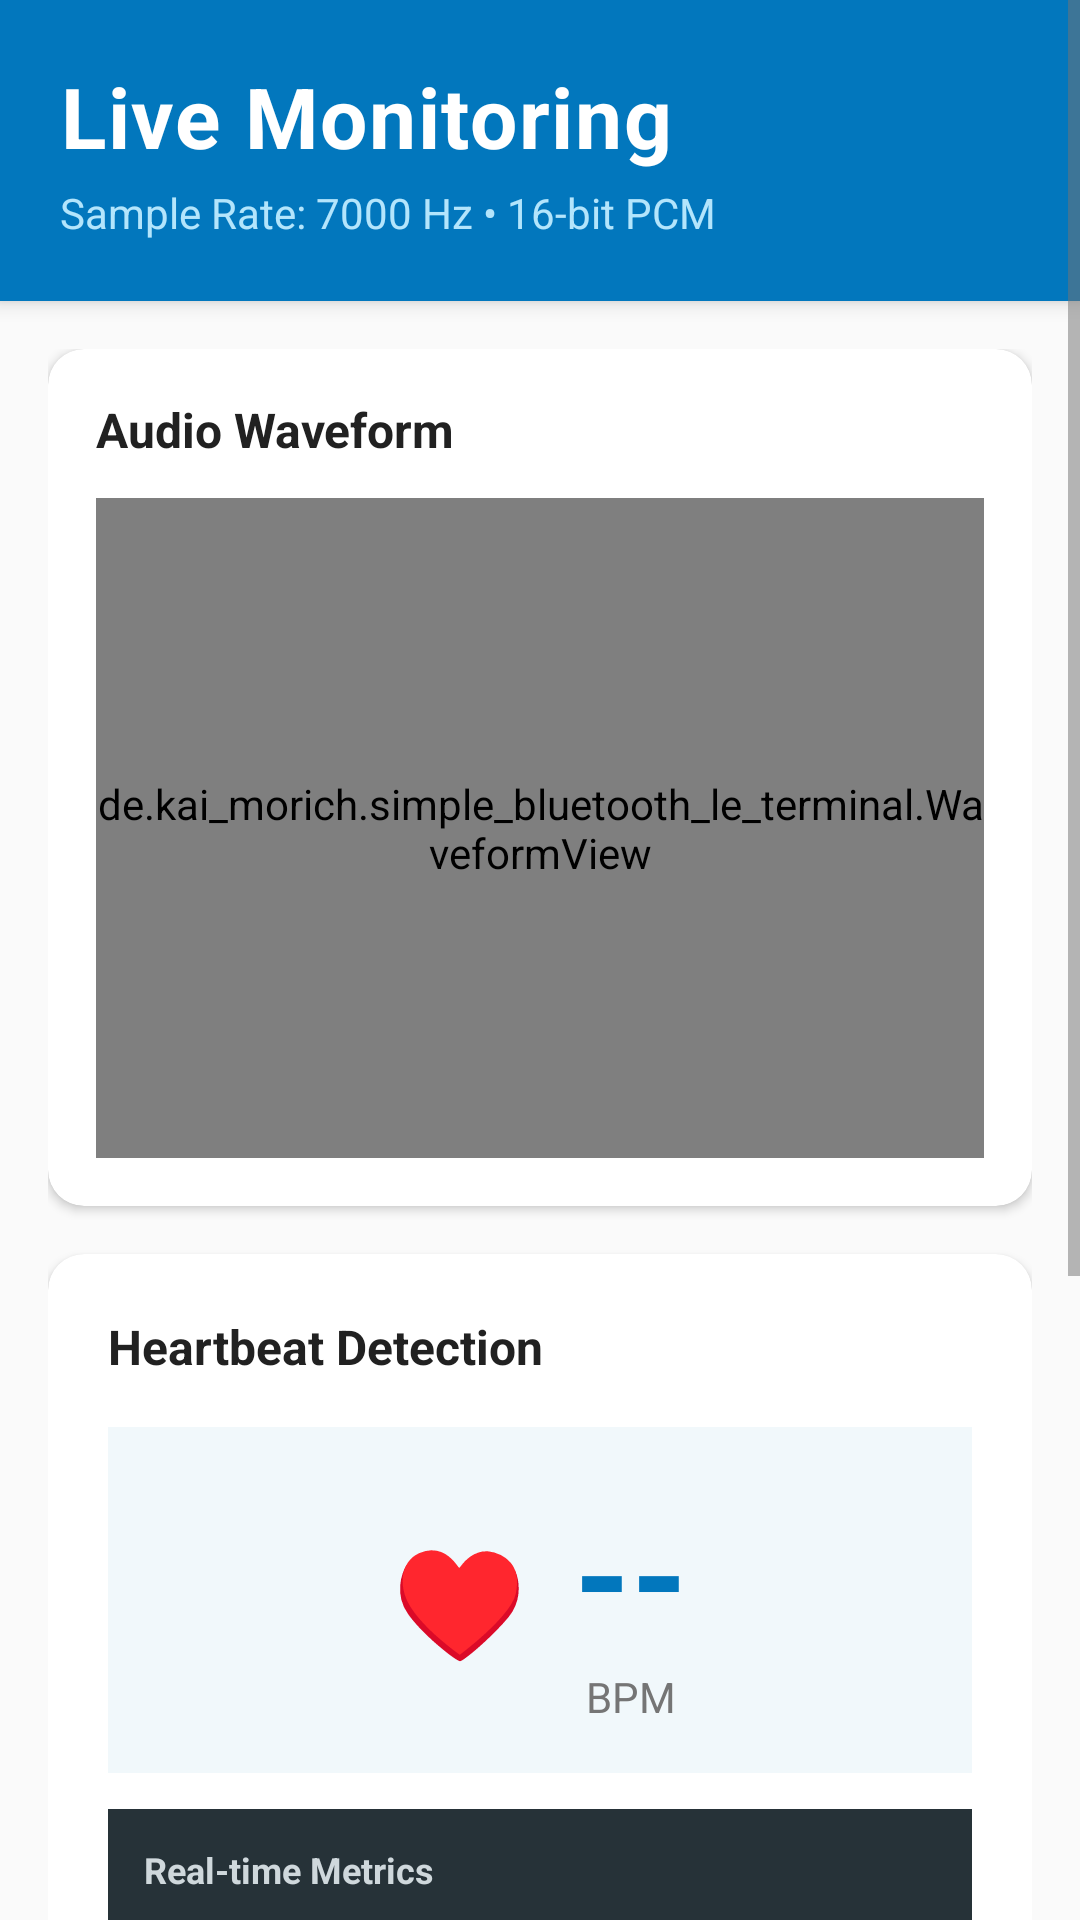

Write the Android layout XML for this screen, with the resource values it uses.
<!-- AndroidManifest.xml: application theme AppTheme -->
<!-- res/layout/fragment_audio.xml -->
<?xml version="1.0" encoding="utf-8"?>
<ScrollView
    xmlns:android="http://schemas.android.com/apk/res/android"
    xmlns:app="http://schemas.android.com/apk/res-auto"
    android:layout_width="match_parent"
    android:layout_height="match_parent"
    android:fillViewport="true"
    android:background="@color/background_primary">

<LinearLayout
    android:layout_width="match_parent"
    android:layout_height="wrap_content"
    android:orientation="vertical">

    
    <LinearLayout
        android:layout_width="match_parent"
        android:layout_height="wrap_content"
        android:orientation="vertical"
        android:background="@color/medical_blue"
        android:padding="20dp"
        android:elevation="4dp">

        <TextView
            android:layout_width="match_parent"
            android:layout_height="wrap_content"
            android:text="Live Monitoring"
            android:textSize="28sp"
            android:textStyle="bold"
            android:textColor="@color/text_white"
            android:letterSpacing="0.02" />

        <TextView
            android:id="@+id/sample_rate_display"
            android:layout_width="match_parent"
            android:layout_height="wrap_content"
            android:text="Sample Rate: 7000 Hz • 16-bit PCM"
            android:textSize="14sp"
            android:textColor="#B3E5FC"
            android:paddingTop="4dp" />
    </LinearLayout>

    
    <LinearLayout
        android:layout_width="match_parent"
        android:layout_height="wrap_content"
        android:orientation="vertical"
        android:padding="16dp">

        
        <androidx.cardview.widget.CardView
            android:layout_width="match_parent"
            android:layout_height="wrap_content"
            android:layout_marginBottom="16dp"
            app:cardElevation="2dp"
            app:cardCornerRadius="12dp"
            app:cardBackgroundColor="@color/background_card">

            <LinearLayout
                android:layout_width="match_parent"
                android:layout_height="wrap_content"
                android:orientation="vertical"
                android:padding="16dp">

                <TextView
                    android:layout_width="match_parent"
                    android:layout_height="wrap_content"
                    android:text="Audio Waveform"
                    android:textSize="16sp"
                    android:textStyle="bold"
                    android:textColor="@color/text_primary"
                    android:paddingBottom="12dp" />

                <de.kai_morich.simple_bluetooth_le_terminal.WaveformView
                    android:id="@+id/waveform_view"
                    android:layout_width="match_parent"
                    android:layout_height="220dp" />
            </LinearLayout>
        </androidx.cardview.widget.CardView>

        
        <androidx.cardview.widget.CardView
            android:layout_width="match_parent"
            android:layout_height="wrap_content"
            android:layout_marginBottom="16dp"
            app:cardElevation="2dp"
            app:cardCornerRadius="12dp"
            app:cardBackgroundColor="@color/background_card">

            <LinearLayout
                android:layout_width="match_parent"
                android:layout_height="wrap_content"
                android:orientation="vertical"
                android:padding="20dp">

                <TextView
                    android:layout_width="match_parent"
                    android:layout_height="wrap_content"
                    android:text="Heartbeat Detection"
                    android:textSize="16sp"
                    android:textStyle="bold"
                    android:textColor="@color/text_primary"
                    android:paddingBottom="16dp" />

                
                <LinearLayout
                    android:layout_width="match_parent"
                    android:layout_height="wrap_content"
                    android:orientation="horizontal"
                    android:gravity="center"
                    android:background="#F1F8FB"
                    android:padding="16dp"
                    android:layout_marginBottom="12dp">

                    <TextView
                        android:layout_width="wrap_content"
                        android:layout_height="wrap_content"
                        android:text="♥"
                        android:textSize="36sp"
                        android:textColor="@color/medical_red"
                        android:paddingEnd="16dp" />

                    <LinearLayout
                        android:layout_width="wrap_content"
                        android:layout_height="wrap_content"
                        android:orientation="vertical"
                        android:gravity="center">

                        <TextView
                            android:id="@+id/bpm_display"
                            android:layout_width="wrap_content"
                            android:layout_height="wrap_content"
                            android:text="--"
                            android:textSize="48sp"
                            android:textStyle="bold"
                            android:textColor="@color/medical_blue" />

                        <TextView
                            android:layout_width="wrap_content"
                            android:layout_height="wrap_content"
                            android:text="BPM"
                            android:textSize="14sp"
                            android:textColor="@color/text_secondary" />
                    </LinearLayout>
                </LinearLayout>

                
                <LinearLayout
                    android:layout_width="match_parent"
                    android:layout_height="wrap_content"
                    android:orientation="vertical"
                    android:background="#263238"
                    android:padding="12dp">

                    <TextView
                        android:layout_width="match_parent"
                        android:layout_height="wrap_content"
                        android:text="Real-time Metrics"
                        android:textSize="12sp"
                        android:textStyle="bold"
                        android:textColor="#CFD8DC"
                        android:paddingBottom="6dp" />

                    <TextView
                        android:id="@+id/debug_values_display"
                        android:layout_width="match_parent"
                        android:layout_height="wrap_content"
                        android:text="Sample: --  |  Baseline: --  |  Deviation: --"
                        android:textSize="12sp"
                        android:fontFamily="monospace"
                        android:textColor="#81C784" />
                </LinearLayout>
            </LinearLayout>
        </androidx.cardview.widget.CardView>

        
        <LinearLayout
            android:layout_width="match_parent"
            android:layout_height="wrap_content"
            android:orientation="horizontal"
            android:gravity="center"
            android:paddingBottom="16dp">

            <Button
                android:id="@+id/play_btn"
                android:layout_width="wrap_content"
                android:layout_height="56dp"
                android:text="Start Monitoring"
                android:textSize="16sp"
                android:textStyle="bold"
                android:textColor="@color/text_white"
                android:background="@color/medical_blue"
                android:paddingLeft="32dp"
                android:paddingRight="32dp"
                android:elevation="2dp" />
                
            <Button
                android:id="@+id/record_btn"
                android:layout_width="wrap_content"
                android:layout_height="56dp"
                android:text="⏺ Record"
                android:textSize="16sp"
                android:textStyle="bold"
                android:paddingLeft="32dp"
                android:paddingRight="32dp"
                android:layout_marginLeft="12dp"
                android:visibility="gone" />
        </LinearLayout>

        
        <androidx.cardview.widget.CardView
            android:layout_width="match_parent"
            android:layout_height="wrap_content"
            app:cardElevation="2dp"
            app:cardCornerRadius="12dp"
            app:cardBackgroundColor="@color/background_card">

            <LinearLayout
                android:layout_width="match_parent"
                android:layout_height="wrap_content"
                android:orientation="vertical"
                android:padding="16dp">

                <TextView
                    android:layout_width="match_parent"
                    android:layout_height="wrap_content"
                    android:text="System Status"
                    android:textSize="14sp"
                    android:textStyle="bold"
                    android:textColor="@color/text_primary"
                    android:paddingBottom="8dp" />

                <TextView
                    android:id="@+id/audio_status_text"
                    android:layout_width="match_parent"
                    android:layout_height="wrap_content"
                    android:freezesText="true"
                    android:gravity="top"
                    android:background="#ECEFF1"
                    android:textSize="12sp"
                    android:textColor="@color/text_secondary"
                    android:padding="12dp"
                    android:minHeight="100dp"
                    android:fontFamily="monospace"
                    android:text="Status: Ready\n" />
            </LinearLayout>
        </androidx.cardview.widget.CardView>

    </LinearLayout>

</LinearLayout>

</ScrollView>
<!-- resources referenced by this layout -->
<resources>
  <color name="background_card">#FFFFFF</color>
  <color name="background_primary">#FAFAFA</color>
  <color name="medical_blue">#0277BD</color>
  <color name="medical_red">#D32F2F</color>
  <color name="text_primary">#212121</color>
  <color name="text_secondary">#757575</color>
  <color name="text_white">#FFFFFF</color>
  <style name="AppTheme" parent="Theme.MaterialComponents.Light.NoActionBar">
          <item name="colorPrimary">@color/colorPrimary</item>
          <item name="colorPrimaryDark">@color/colorPrimaryDark</item>
          <item name="colorAccent">@color/colorAccent</item>
          <item name="android:windowBackground">@color/background_primary</item>
          <item name="android:textColorPrimary">@color/text_primary</item>
          <item name="android:textColorSecondary">@color/text_secondary</item>
      </style>
  <color name="colorPrimary">#0277BD</color>
  <color name="colorPrimaryDark">#01579B</color>
  <color name="colorAccent">#00ACC1</color>
</resources>
